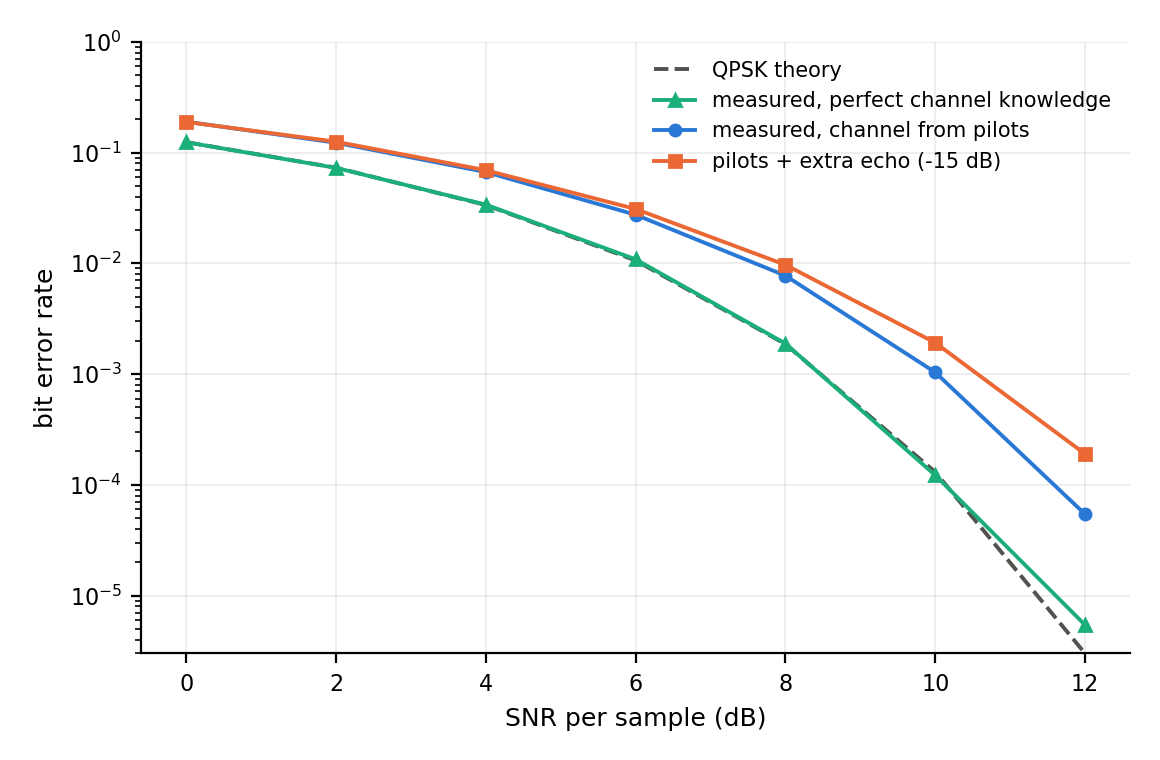

The file beside this chart, header and first rows:
snr_in_db, ber_pilot_estimate, ber_pilot_estimate_plus_echo, ber_perfect_csi, ber_qpsk_theory
0, 0.19, 0.1891, 0.124, 0.1241
2, 0.1227, 0.1253, 0.07274, 0.07302
4, 0.06669, 0.06924, 0.03384, 0.03362
6, 0.02745, 0.03093, 0.01086, 0.01061
8, 0.007734, 0.009684, 0.001885, 0.001863
10, 0.001036, 0.001918, 0.0001221, 0.0001304
12, 5.425347222222222e-05, 0.0001899, 5.4253472222222224e-06, 2.1436470637377795e-06
